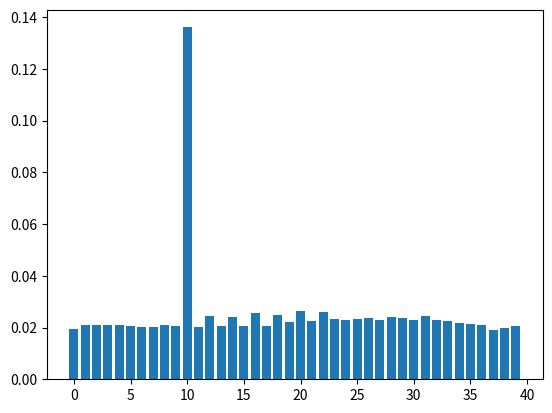

Python code for this plot:
#!/usr/bin/env python
from random import randint

import matplotlib.pyplot as pyplot


def plot(x,y):
	pyplot.bar(x,y)
	pyplot.show()


nDado1	  = 0
nDado2    = 0
bDadosIguales = False
vecesCarcel = 0
nVeces    = 100000
nCasillas = 40
contador  = [0.]*nCasillas
posicionActual = 0
bCarcel = False


print ("Tirando los dados " + str(nVeces) + " veces")


for i in range(nVeces):

	#Tirar dados
	bDadosIguales = False
	nDado1 = randint(1,6) 
	nDado2 = randint(1,6)
	
	valorDados = nDado1 + nDado2

	#Comprobar dados dobles
	if nDado1 == nDado2:
		bDadosIguales = True
	
	
	#Mover posicion si:
	#	Si se esta en la carcel, mover si dados dobles
	#	Si no se está en la carcel
	#	Si se está en la carcel y es la tercera tirada
	if (bCarcel and bDadosIguales) or (not bCarcel) or (bCarcel and vecesCarcel>=3) : 
		posicionActual += valorDados
		bCarcel = False
		bVecesCarcel = 0

	#Sumar tiradas estando en la carcel
	if bCarcel and not bDadosIguales:
		bVecesCarcel +=1

	#Corregir posicion si se da la vuelta
	if posicionActual >= nCasillas :
		posicionActual -= nCasillas

	#Sumar uno al contador de la casilla
	#Si casilla "ir a carcel", cambiar posicion a carcel
	if posicionActual == 30:
		contador[posicionActual] += 1 
		posicionActual = 10
		bCarcel = True 
	
	else:
		contador[posicionActual] += 1 


for i in range(len(contador)):
	contador[i] = contador[i] / float(nVeces)


print ("Probabilidades de caer en cada casilla:")

for i in range(nCasillas):
	print("P(" + str(i) + ")= " + str(contador[i]))

plot(range(len(contador)),contador)
	



